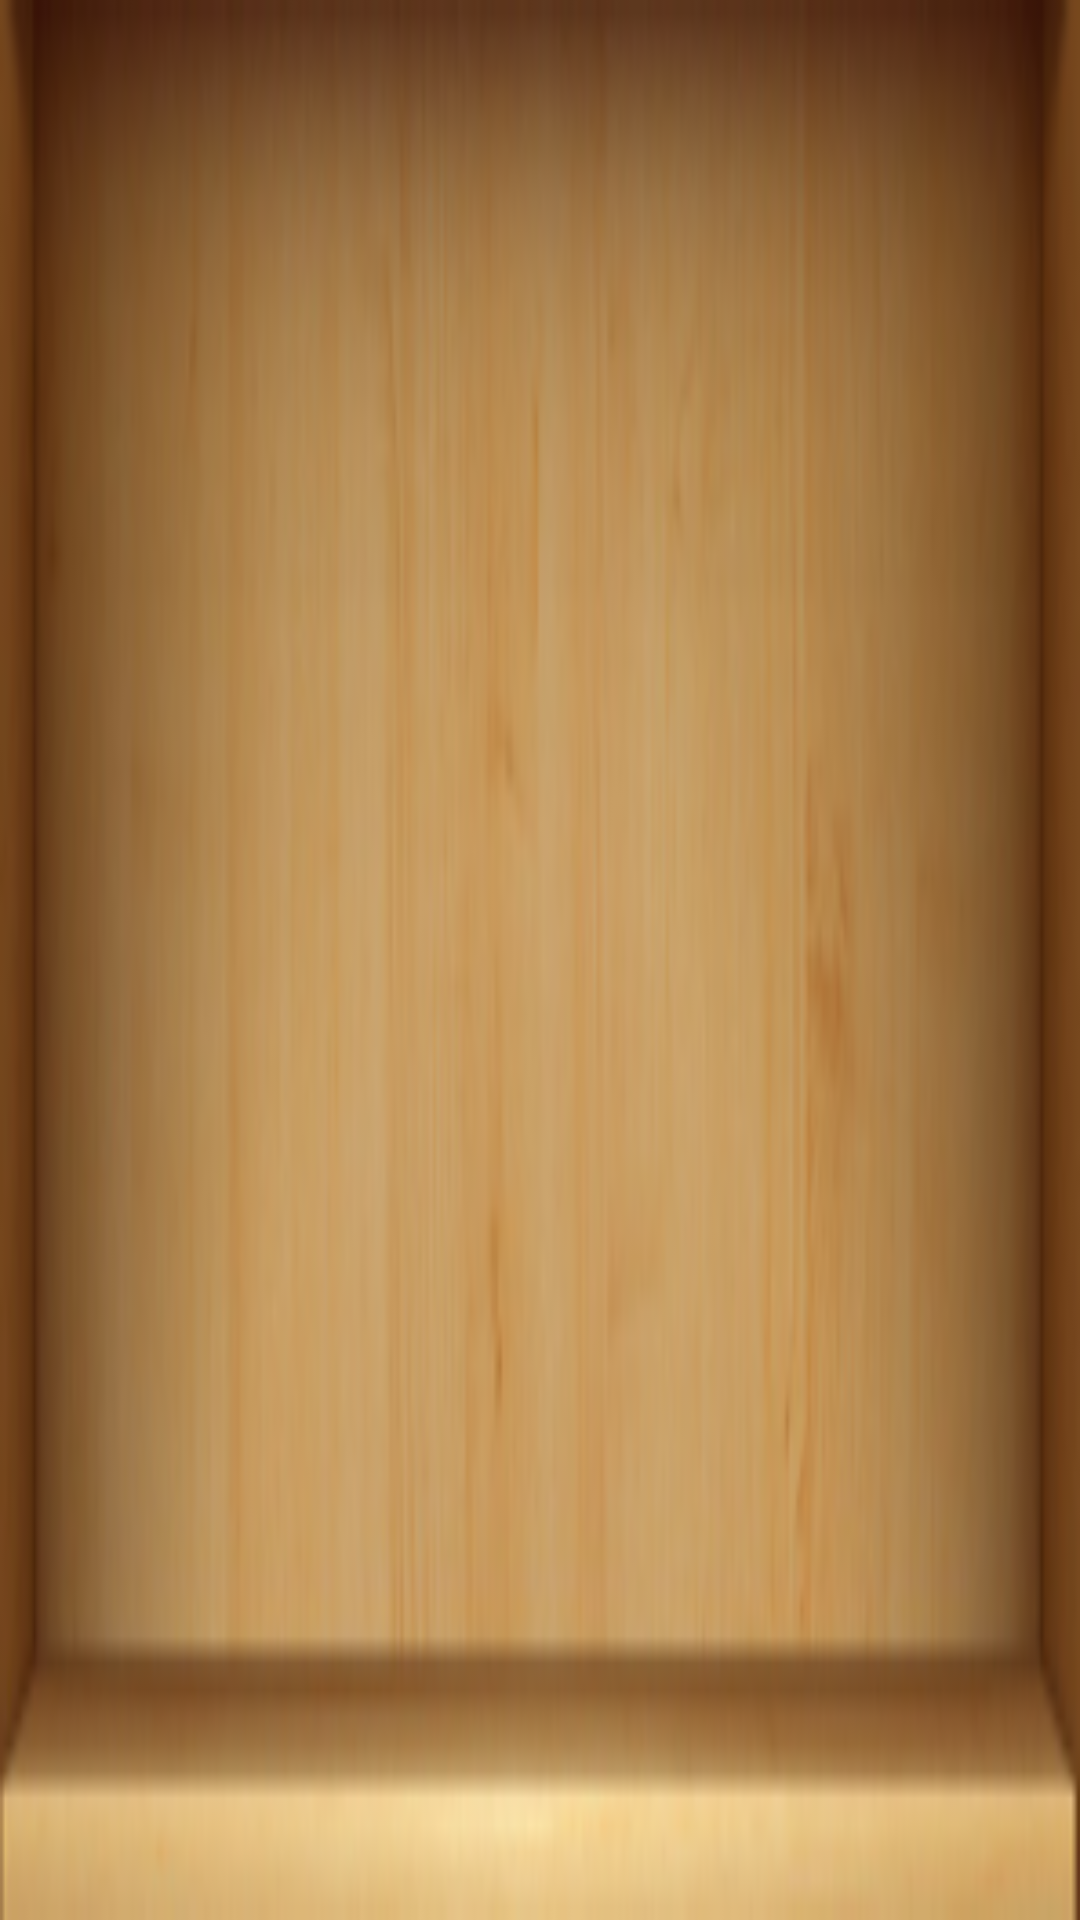

Produce the Android XML layout that renders to this screen, including the resource entries it uses.
<!-- AndroidManifest.xml: application theme AppTheme -->
<!-- res/layout/book_profile_lineitem.xml -->
<?xml version="1.0" encoding="utf-8"?>
<RelativeLayout xmlns:android="http://schemas.android.com/apk/res/android"
    android:orientation="vertical"
    android:weightSum="1"
    android:layout_width="fill_parent"
    android:layout_height="fill_parent"
    android:layout_marginBottom="0dp"
    android:background="@drawable/bookshelf1"
    >

    <ImageView
        android:layout_width="75dp"
        android:layout_height="75dp"
        android:id="@+id/iv_drawer"
        android:src="@drawable/book_single"
        android:layout_below="@+id/tv_author"
        android:layout_alignParentLeft="true"
        android:layout_alignParentStart="true" />


    <TextView
        android:layout_width="wrap_content"
        android:layout_height="wrap_content"
        android:id="@+id/tv_author"
        android:layout_toRightOf="@id/iv_drawer"
        android:textColor="@android:color/darker_gray"
        android:textSize="10sp"
        />
    <TextView
        android:layout_width="wrap_content"
        android:layout_height="wrap_content"
        android:layout_alignParentRight="true"
        android:id="@+id/tv_age"
        android:layout_toLeftOf="@id/tv_author"
        android:textColor="@android:color/darker_gray"
        android:paddingLeft="5dp"
        android:paddingRight="5dp"
        android:textSize="10sp"
        />

    <TextView
        android:layout_width="wrap_content"
        android:layout_height="wrap_content"
        android:id="@+id/tv_title"
        android:layout_alignLeft="@id/tv_author"
        android:layout_below="@id/tv_author"
        android:textColor="@android:color/black"
        android:textSize="12sp"
        />
    <TextView
        android:layout_width="wrap_content"
        android:layout_height="wrap_content"
        android:id="@+id/tv_username"
        android:textColor="@android:color/black"
        android:textSize="10sp"
        android:paddingLeft="5dp"
        android:paddingBottom="5dp"
        android:layout_below="@+id/ll_useractions"
        />

    <LinearLayout
        android:id="@+id/ll_useractions"
        android:layout_width="wrap_content"
        android:layout_height="wrap_content"
        android:orientation="horizontal"
        android:layout_alignParentRight="true"
        android:layout_alignParentEnd="true"
        android:layout_below="@+id/tv_title"
        android:layout_centerVertical="true"
        android:layout_centerHorizontal="true"
        android:paddingTop="5dp"
        android:paddingBottom="5dp"
        android:layout_marginLeft="10dp"
        android:layout_marginRight="30dp"
        android:layout_alignBottom="@+id/iv_drawer">

        <ImageView
            android:layout_width="50dp"
            android:layout_height="50dp"
            android:paddingLeft="30dp"
            android:paddingRight="0dp"
            android:id="@+id/iv_lend_accept_reject"
            android:src="@drawable/book_public"
            android:layout_alignParentBottom="true"
            />

    </LinearLayout>

</RelativeLayout>
<!-- resources referenced by this layout -->
<resources>
  <!-- drawable bookshelf1: png bitmap (drawable, 33867 bytes) -->
  <style name="AppTheme" parent="Theme.AppCompat.Light.NoActionBar">
          
          <item name="colorPrimary">@color/primary</item>
          <item name="colorPrimaryDark">@color/primary_dark</item>
          <item name="colorAccent">@color/accent</item>
          <item name="android:windowBackground">@android:color/black</item>
      </style>
  <color name="primary">#B88445</color>
  <color name="primary_dark">#764D25</color>
  <color name="accent">#5F361D</color>
</resources>
